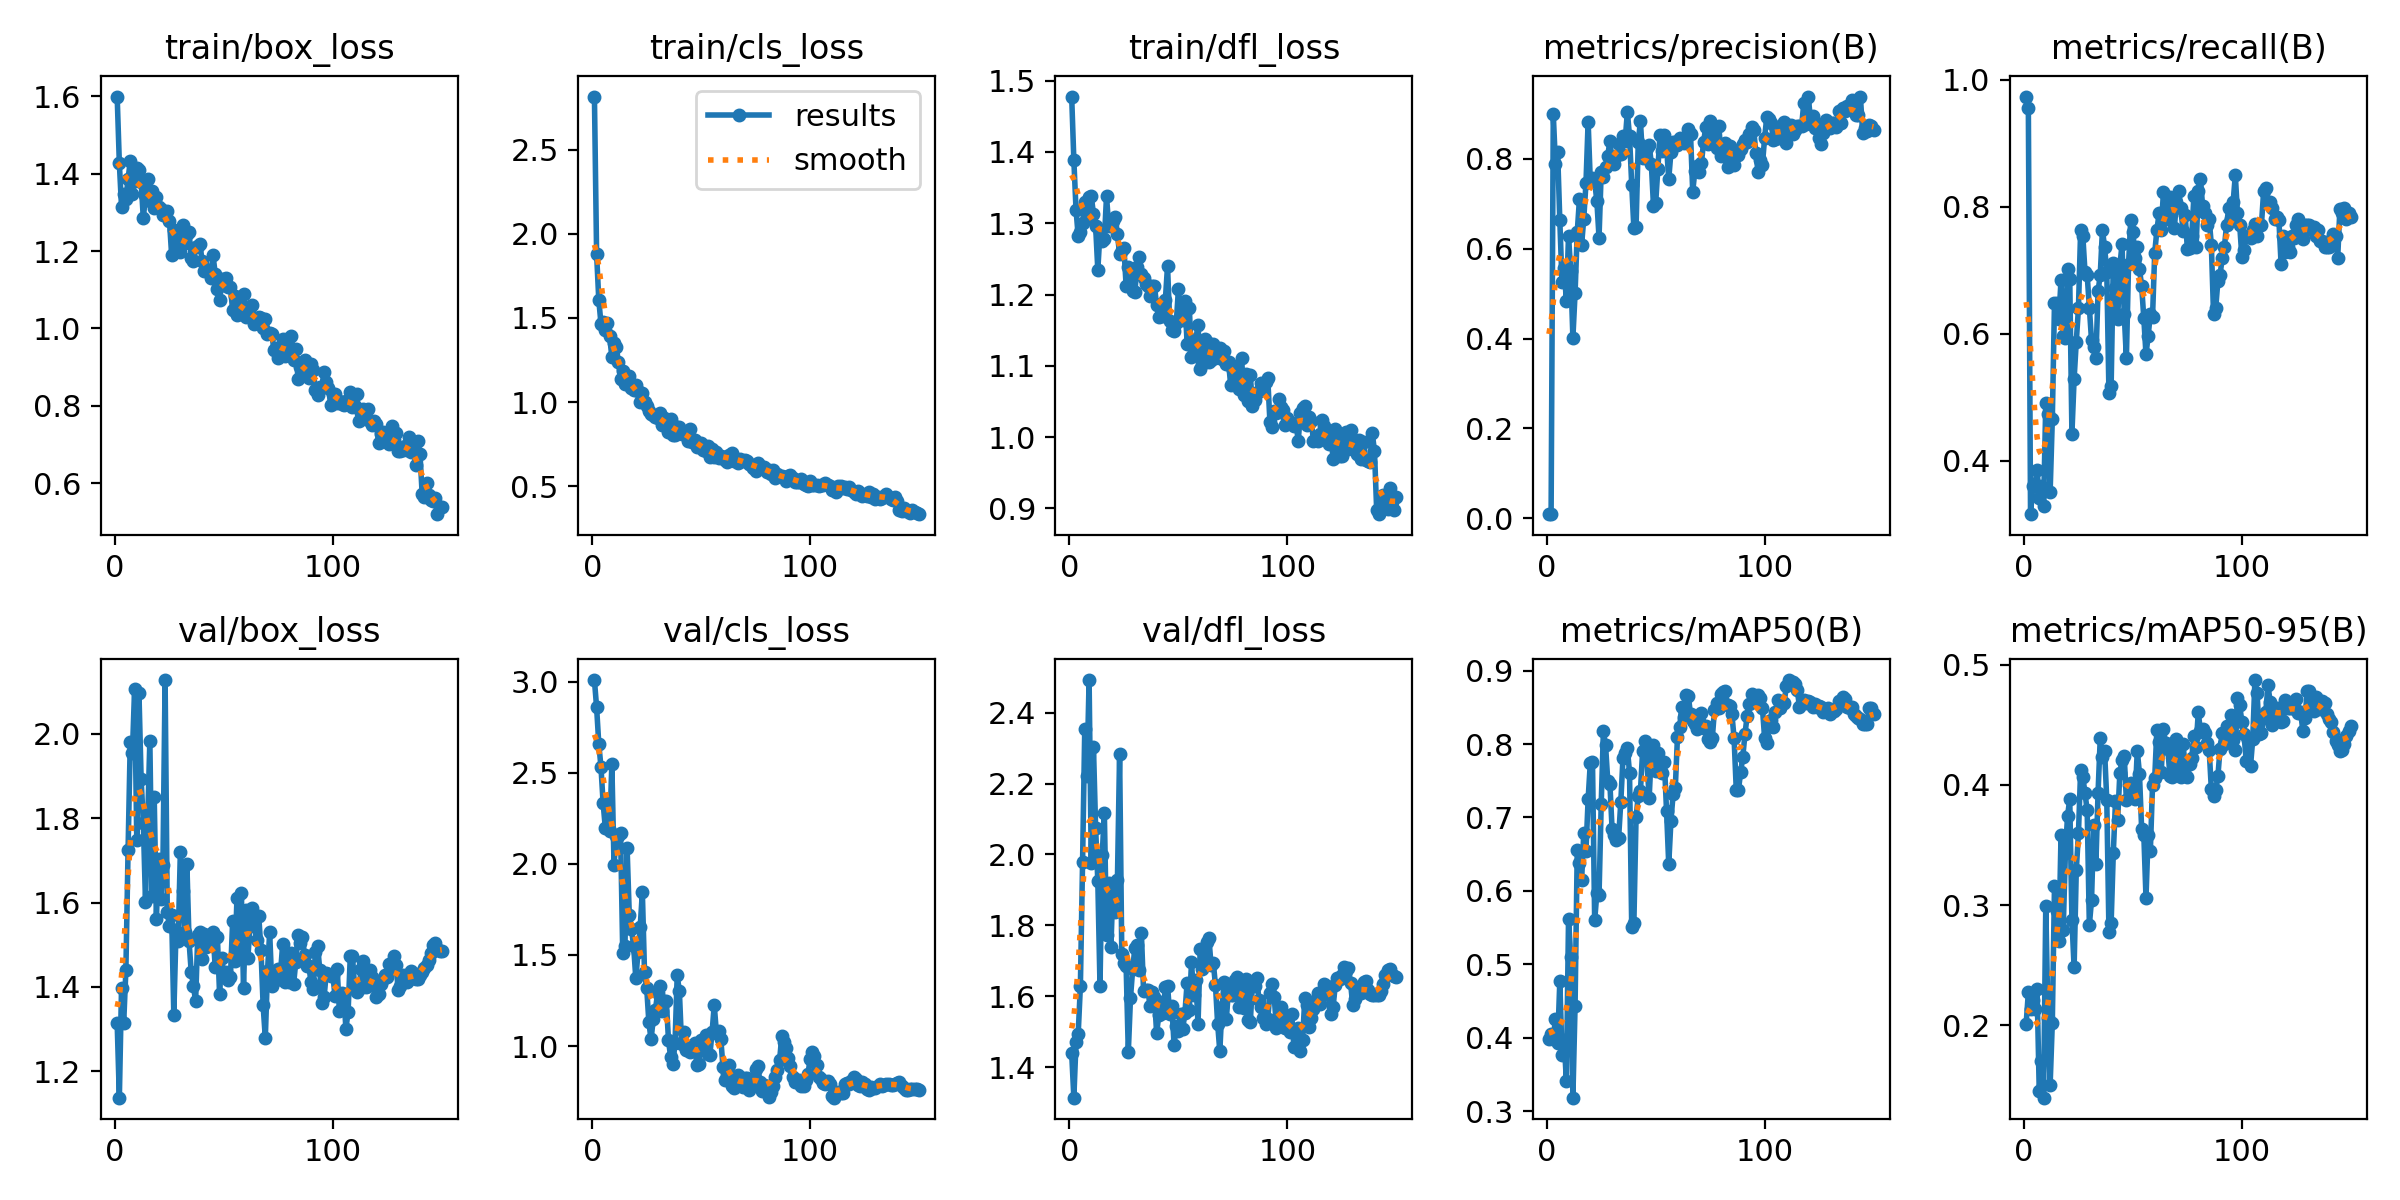

The file beside this chart, header and first rows:
epoch, time, train/box_loss, train/cls_loss, train/dfl_loss, metrics/precision(B), metrics/recall(B), metrics/mAP50(B), metrics/mAP50-95(B), val/box_loss, val/cls_loss, val/dfl_loss, lr/pg0, lr/pg1, lr/pg2
1, 3.853, 1.599, 2.817, 1.478, 0.00949, 0.9737, 0.3976, 0.2015, 1.314, 3.008, 1.44, 0.00018, 0.00018, 0.00018
2, 6.586, 1.427, 1.881, 1.388, 0.00932, 0.9561, 0.405, 0.2275, 1.137, 2.859, 1.314, 0.0003775, 0.0003775, 0.0003775
3, 9.673, 1.314, 1.607, 1.319, 0.8988, 0.3158, 0.3986, 0.2139, 1.398, 2.659, 1.471, 0.0005723, 0.0005723, 0.0005723
4, 12.52, 1.346, 1.467, 1.282, 0.7875, 0.3597, 0.4259, 0.2211, 1.315, 2.532, 1.495, 0.0007646, 0.0007646, 0.0007646
5, 15.11, 1.334, 1.474, 1.288, 0.8145, 0.3597, 0.3921, 0.2133, 1.44, 2.332, 1.629, 0.0009541, 0.0009541, 0.0009541
6, 17.63, 1.386, 1.428, 1.3, 0.6626, 0.386, 0.4769, 0.2306, 1.724, 2.197, 1.978, 0.001141, 0.001141, 0.001141
7, 20.16, 1.432, 1.47, 1.33, 0.526, 0.3407, 0.3764, 0.1453, 1.98, 2.331, 2.353, 0.001325, 0.001325, 0.001325
8, 22.79, 1.348, 1.392, 1.306, 0.5574, 0.3597, 0.3973, 0.1706, 1.956, 2.178, 2.222, 0.001507, 0.001507, 0.001507
9, 25.35, 1.381, 1.266, 1.337, 0.4833, 0.3282, 0.3411, 0.1399, 2.108, 2.546, 2.492, 0.001686, 0.001686, 0.001686
10, 28.1, 1.414, 1.349, 1.338, 0.6287, 0.4912, 0.5612, 0.2996, 1.748, 1.994, 1.977, 0.001862, 0.001862, 0.001862
11, 30.76, 1.411, 1.33, 1.313, 0.5505, 0.4737, 0.5101, 0.2062, 2.097, 2.155, 2.304, 0.001868, 0.001868, 0.001868
12, 33.56, 1.379, 1.239, 1.296, 0.4017, 0.3509, 0.3182, 0.1506, 1.892, 2.154, 2.074, 0.001855, 0.001855, 0.001855
13, 36.44, 1.284, 1.135, 1.235, 0.5004, 0.4656, 0.4432, 0.2023, 1.789, 2.171, 1.925, 0.001842, 0.001842, 0.001842
14, 39.12, 1.344, 1.183, 1.287, 0.6364, 0.6491, 0.656, 0.3162, 1.602, 1.508, 1.63, 0.001828, 0.001828, 0.001828
15, 41.73, 1.385, 1.108, 1.274, 0.7094, 0.6491, 0.6383, 0.2953, 1.796, 1.548, 1.997, 0.001815, 0.001815, 0.001815
16, 44.32, 1.329, 1.113, 1.277, 0.6085, 0.6228, 0.6145, 0.2699, 1.984, 2.086, 2.116, 0.001802, 0.001802, 0.001802
17, 46.9, 1.354, 1.157, 1.338, 0.667, 0.6852, 0.6788, 0.3584, 1.615, 1.72, 1.773, 0.001789, 0.001789, 0.001789
18, 49.46, 1.312, 1.086, 1.296, 0.7449, 0.5965, 0.6546, 0.2797, 1.852, 1.645, 1.92, 0.001776, 0.001776, 0.001776
19, 52.06, 1.341, 1.071, 1.297, 0.8825, 0.5929, 0.725, 0.3434, 1.561, 1.547, 1.738, 0.001762, 0.001762, 0.001762
20, 54.71, 1.313, 1.099, 1.303, 0.7483, 0.7017, 0.7745, 0.3744, 1.703, 1.371, 1.917, 0.001749, 0.001749, 0.001749
21, 57.3, 1.308, 1.065, 1.308, 0.7578, 0.686, 0.7753, 0.388, 1.608, 1.515, 1.839, 0.001736, 0.001736, 0.001736
22, 60.31, 1.294, 1.001, 1.285, 0.748, 0.4427, 0.5598, 0.2877, 1.69, 1.652, 1.928, 0.001723, 0.001723, 0.001723
23, 63.12, 1.299, 1.052, 1.256, 0.7067, 0.5284, 0.5967, 0.2481, 2.128, 1.844, 2.284, 0.00171, 0.00171, 0.00171
24, 65.87, 1.303, 0.9989, 1.262, 0.6245, 0.5877, 0.5939, 0.329, 1.577, 1.404, 1.72, 0.001696, 0.001696, 0.001696
25, 68.62, 1.279, 0.9787, 1.265, 0.7705, 0.6403, 0.7183, 0.3597, 1.543, 1.318, 1.693, 0.001683, 0.001683, 0.001683
26, 71.49, 1.19, 0.9489, 1.212, 0.7589, 0.7632, 0.8175, 0.4126, 1.57, 1.129, 1.684, 0.00167, 0.00167, 0.00167
27, 74.18, 1.255, 0.9284, 1.239, 0.7815, 0.7544, 0.7984, 0.4067, 1.334, 1.036, 1.442, 0.001657, 0.001657, 0.001657
28, 76.85, 1.223, 0.9229, 1.23, 0.8071, 0.6974, 0.7503, 0.3932, 1.53, 1.148, 1.596, 0.001644, 0.001644, 0.001644
29, 79.59, 1.215, 0.9098, 1.206, 0.839, 0.693, 0.7455, 0.3788, 1.508, 1.198, 1.676, 0.00163, 0.00163, 0.00163
30, 82.34, 1.198, 0.9035, 1.204, 0.7969, 0.6403, 0.6837, 0.2835, 1.72, 1.291, 1.736, 0.001617, 0.001617, 0.001617
31, 84.97, 1.267, 0.9349, 1.238, 0.7888, 0.5896, 0.6765, 0.3041, 1.627, 1.328, 1.745, 0.001604, 0.001604, 0.001604
32, 87.63, 1.22, 0.8607, 1.253, 0.805, 0.5794, 0.6691, 0.3663, 1.53, 1.193, 1.674, 0.001591, 0.001591, 0.001591
33, 90.46, 1.244, 0.9031, 1.229, 0.8338, 0.5614, 0.6726, 0.3341, 1.691, 1.245, 1.778, 0.001578, 0.001578, 0.001578
34, 92.99, 1.249, 0.8987, 1.224, 0.8114, 0.6667, 0.7216, 0.3937, 1.508, 1.247, 1.614, 0.001564, 0.001564, 0.001564
35, 95.53, 1.182, 0.824, 1.215, 0.8507, 0.693, 0.7813, 0.4389, 1.434, 1.032, 1.617, 0.001551, 0.001551, 0.001551
36, 98.16, 1.174, 0.8984, 1.212, 0.8403, 0.7632, 0.7882, 0.4231, 1.403, 0.9377, 1.617, 0.001538, 0.001538, 0.001538
37, 100.8, 1.212, 0.8035, 1.198, 0.9039, 0.7368, 0.7943, 0.4279, 1.365, 0.9001, 1.571, 0.001525, 0.001525, 0.001525
38, 103.3, 1.213, 0.8056, 1.212, 0.8502, 0.6973, 0.7608, 0.3875, 1.524, 1.017, 1.613, 0.001512, 0.001512, 0.001512
39, 106, 1.218, 0.8528, 1.212, 0.7426, 0.5062, 0.5511, 0.2776, 1.529, 1.388, 1.598, 0.001498, 0.001498, 0.001498
40, 108.6, 1.173, 0.8522, 1.185, 0.6448, 0.5175, 0.5569, 0.2851, 1.467, 1.3, 1.496, 0.001485, 0.001485, 0.001485
41, 111.1, 1.149, 0.8088, 1.168, 0.6483, 0.7114, 0.7007, 0.3437, 1.525, 1.012, 1.547, 0.001472, 0.001472, 0.001472
42, 113.6, 1.154, 0.819, 1.187, 0.8361, 0.6714, 0.729, 0.3862, 1.495, 1.076, 1.583, 0.001459, 0.001459, 0.001459
43, 116.1, 1.145, 0.8044, 1.17, 0.8835, 0.6228, 0.7356, 0.3712, 1.5, 0.9801, 1.554, 0.001446, 0.001446, 0.001446
44, 118.7, 1.131, 0.7706, 1.192, 0.8011, 0.7068, 0.79, 0.4097, 1.51, 0.9827, 1.626, 0.001432, 0.001432, 0.001432
45, 121.2, 1.189, 0.839, 1.24, 0.8085, 0.741, 0.8044, 0.4208, 1.529, 0.9678, 1.63, 0.001419, 0.001419, 0.001419
46, 123.7, 1.142, 0.7649, 1.162, 0.8244, 0.6316, 0.7783, 0.4243, 1.446, 0.9799, 1.55, 0.001406, 0.001406, 0.001406
47, 126.2, 1.102, 0.7726, 1.151, 0.8313, 0.5614, 0.7259, 0.3876, 1.519, 1.015, 1.572, 0.001393, 0.001393, 0.001393
48, 128.7, 1.073, 0.7325, 1.148, 0.7893, 0.7105, 0.7883, 0.3998, 1.383, 0.8963, 1.463, 0.00138, 0.00138, 0.00138
49, 131.2, 1.127, 0.7399, 1.16, 0.695, 0.7796, 0.7988, 0.4018, 1.469, 0.899, 1.517, 0.001366, 0.001366, 0.001366
50, 133.8, 1.118, 0.7574, 1.208, 0.7009, 0.7607, 0.7633, 0.3905, 1.426, 1.031, 1.503, 0.001353, 0.001353, 0.001353
51, 136.4, 1.131, 0.7158, 1.166, 0.776, 0.7193, 0.7882, 0.3886, 1.435, 1.005, 1.549, 0.00134, 0.00134, 0.00134
52, 138.8, 1.107, 0.7086, 1.165, 0.8537, 0.7368, 0.7713, 0.4285, 1.417, 1.06, 1.508, 0.001327, 0.001327, 0.001327
53, 141.4, 1.108, 0.7359, 1.191, 0.8182, 0.7017, 0.7609, 0.4095, 1.424, 0.9569, 1.554, 0.001314, 0.001314, 0.001314
54, 144, 1.046, 0.6747, 1.131, 0.8535, 0.6754, 0.7756, 0.3634, 1.556, 0.9529, 1.639, 0.0013, 0.0013, 0.0013
55, 146.5, 1.085, 0.7222, 1.181, 0.826, 0.6246, 0.7084, 0.3586, 1.462, 1.074, 1.561, 0.001287, 0.001287, 0.001287
56, 149, 1.035, 0.6754, 1.112, 0.7549, 0.5674, 0.6362, 0.3063, 1.611, 1.225, 1.695, 0.001274, 0.001274, 0.001274
57, 151.5, 1.038, 0.7057, 1.119, 0.8138, 0.5965, 0.6952, 0.3585, 1.468, 1.073, 1.605, 0.001261, 0.001261, 0.001261
58, 154.1, 1.062, 0.6677, 1.137, 0.838, 0.6316, 0.7314, 0.3451, 1.623, 1.084, 1.646, 0.001248, 0.001248, 0.001248
59, 156.6, 1.09, 0.6798, 1.157, 0.8361, 0.6266, 0.7395, 0.4, 1.398, 1.041, 1.521, 0.001234, 0.001234, 0.001234
60, 159.2, 1.029, 0.6735, 1.095, 0.8298, 0.7273, 0.8092, 0.4056, 1.583, 0.8862, 1.734, 0.001221, 0.001221, 0.001221
... 90 more rows
